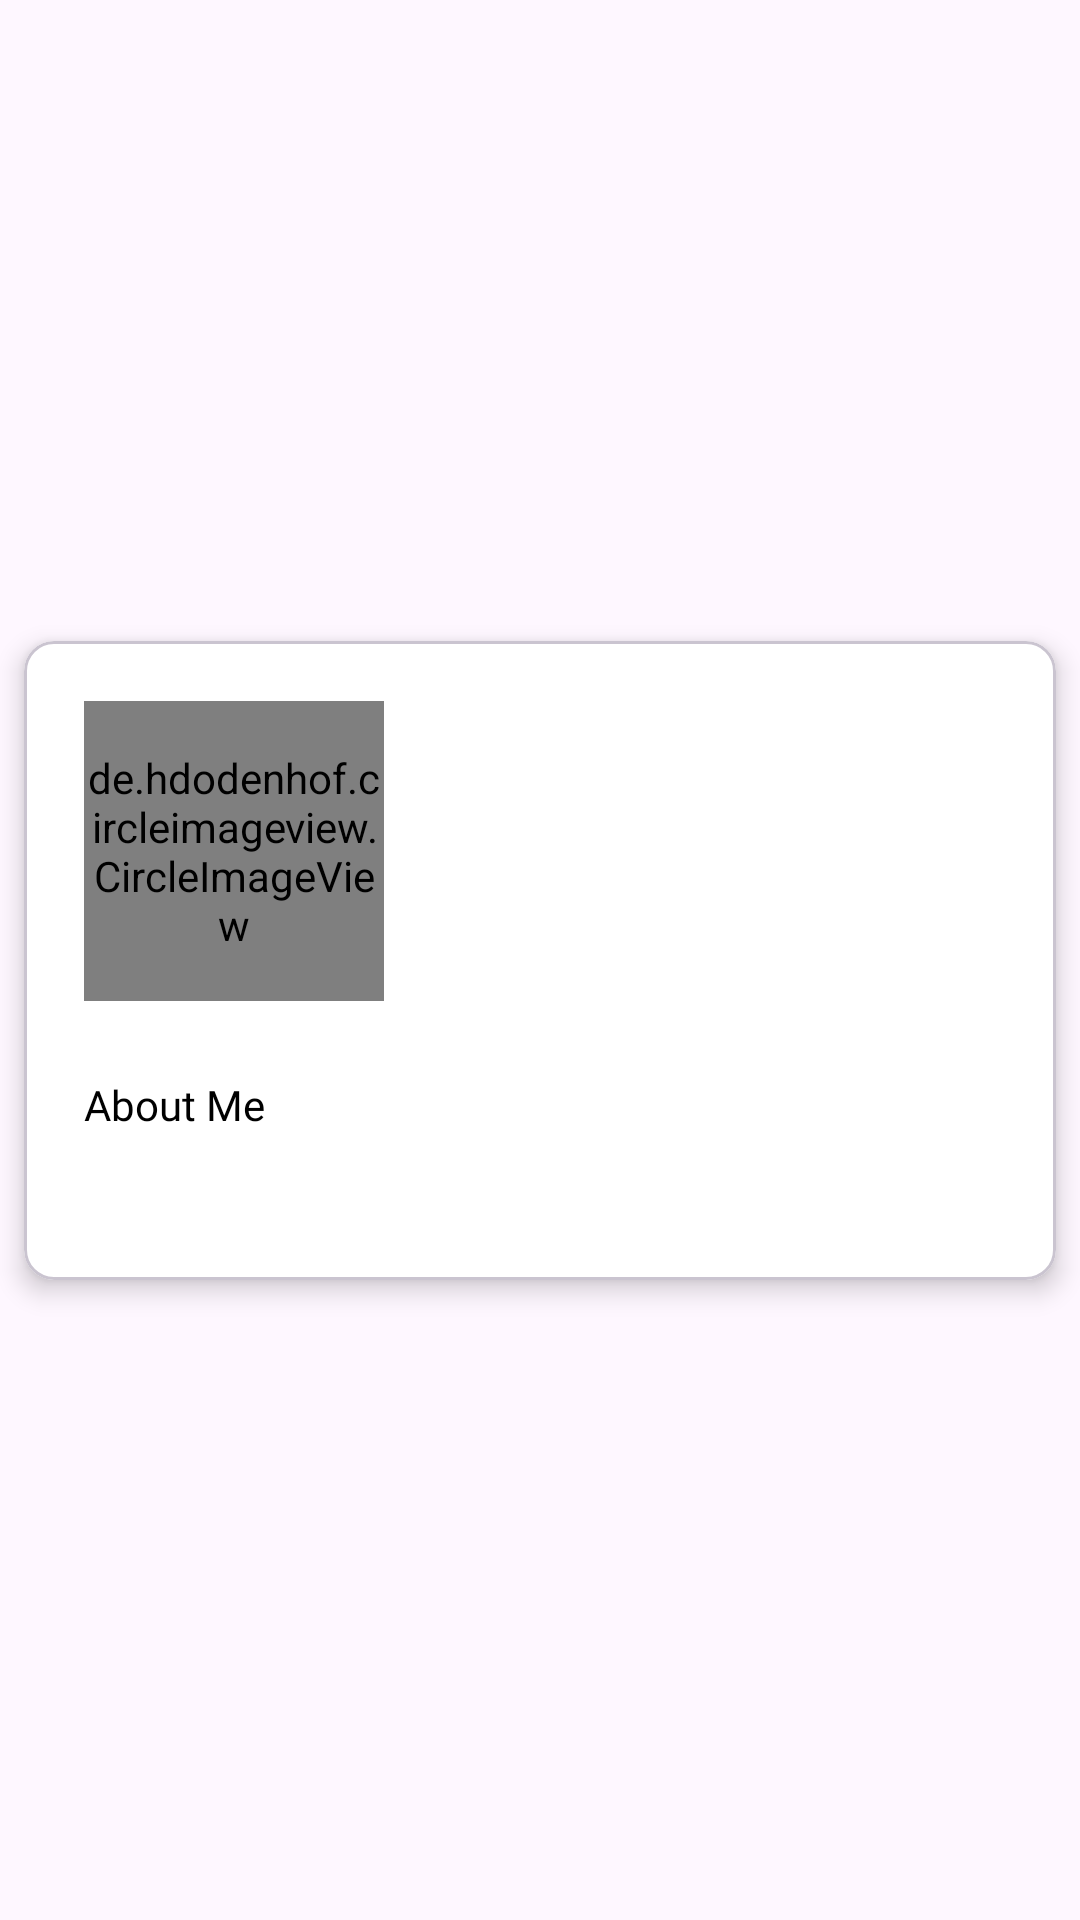

Layout XML and referenced resources for this Android screen:
<!-- AndroidManifest.xml: application theme Theme.GDGVizag -->
<!-- res/layout/event_speaker_list_item.xml -->
<?xml version="1.0" encoding="utf-8"?>
<layout>

<androidx.constraintlayout.widget.ConstraintLayout xmlns:android="http://schemas.android.com/apk/res/android"
    xmlns:app="http://schemas.android.com/apk/res-auto"
    xmlns:tools="http://schemas.android.com/tools"
    android:layout_width="match_parent"
    android:layout_height="wrap_content">

    <com.google.android.material.card.MaterialCardView
        android:id="@+id/speaker_info_card"
        android:layout_width="match_parent"
        android:layout_height="wrap_content"
        app:cardElevation="5dp"
        app:cardCornerRadius="10dp"
        app:cardUseCompatPadding="true"
        app:cardBackgroundColor="@color/white"
        app:layout_constraintBottom_toBottomOf="parent"
        app:layout_constraintEnd_toEndOf="parent"
        app:layout_constraintStart_toStartOf="parent"
        app:layout_constraintTop_toTopOf="parent">

        <androidx.constraintlayout.widget.ConstraintLayout
            android:layout_width="match_parent"
            android:layout_height="match_parent">

            <de.hdodenhof.circleimageview.CircleImageView
                android:id="@+id/speaker_image"
                android:layout_width="100dp"
                android:layout_height="100dp"
                android:layout_marginStart="20dp"
                android:layout_marginTop="20dp"
                app:layout_constraintStart_toStartOf="parent"
                app:layout_constraintTop_toTopOf="parent"
                tools:src="@drawable/devfest_2023" />

            <TextView
                android:id="@+id/speaker_name"
                android:layout_width="0dp"
                android:layout_height="wrap_content"
                tools:text="Bala Tripura Sundari Vemulakonda"
                android:textSize="16sp"
                android:fontFamily="@font/quicksand_bold"
                app:layout_constraintTop_toTopOf="@id/speaker_image"
                app:layout_constraintStart_toEndOf="@id/speaker_image"
                app:layout_constraintEnd_toEndOf="parent"
                android:layout_marginStart="30dp"
                android:layout_marginEnd="20dp"
                android:maxLines="2"
                android:textColor="@color/black"/>

            <TextView
                android:id="@+id/speaker_org"
                android:layout_width="0dp"
                android:layout_height="wrap_content"
                tools:text="EKFRAZO TECHNOLOGIES"
                android:textSize="14sp"
                android:fontFamily="@font/quicksand_regular"
                app:layout_constraintTop_toBottomOf="@id/speaker_name"
                app:layout_constraintStart_toStartOf="@id/speaker_name"
                app:layout_constraintEnd_toEndOf="parent"
                android:layout_marginTop="5dp"
                android:layout_marginEnd="20dp"
                android:maxLines="2"
                android:textColor="@color/black"/>

            <TextView
                android:id="@+id/speaker_title"
                android:layout_width="0dp"
                android:layout_height="wrap_content"
                tools:text="WTM Ambassador"
                android:textSize="14sp"
                android:fontFamily="@font/quicksand_regular"
                android:textStyle="bold"
                app:layout_constraintTop_toBottomOf="@id/speaker_org"
                app:layout_constraintStart_toStartOf="@id/speaker_org"
                app:layout_constraintEnd_toEndOf="parent"
                android:layout_marginTop="5dp"
                android:layout_marginEnd="20dp"
                android:maxLines="2"
                android:textColor="@color/black"/>

            <LinearLayout
                android:id="@+id/social_network_ll"
                android:layout_width="wrap_content"
                android:layout_height="wrap_content"
                app:layout_constraintTop_toBottomOf="@id/speaker_title"
                app:layout_constraintStart_toStartOf="@id/speaker_title"
                android:layout_marginTop="20dp"
                android:orientation="horizontal">

                <de.hdodenhof.circleimageview.CircleImageView
                    android:id="@+id/twitter_x_link"
                    android:layout_width="30dp"
                    android:layout_height="30dp"
                    android:src="@drawable/twitter_x"
                    android:visibility="gone"
                    android:layout_marginBottom="20dp"/>

            </LinearLayout>

            <TextView
                android:id="@+id/about_me_title"
                android:layout_width="0dp"
                android:layout_height="wrap_content"
                android:text="@string/about_me"
                android:textSize="14sp"
                android:fontFamily="@font/quicksand_bold"
                app:layout_constraintTop_toBottomOf="@id/speaker_image"
                app:layout_constraintStart_toStartOf="@id/speaker_image"
                android:layout_marginTop="25dp"
                android:textColor="@color/black"/>

            <TextView
                android:id="@+id/about_me_info"
                android:layout_width="0dp"
                android:layout_height="wrap_content"
                tools:text="@string/about_me"
                android:textSize="14sp"
                android:fontFamily="@font/quicksand_regular"
                android:textStyle="bold"
                app:layout_constraintTop_toBottomOf="@id/about_me_title"
                app:layout_constraintStart_toStartOf="@id/speaker_image"
                app:layout_constraintEnd_toEndOf="parent"
                app:layout_constraintBottom_toBottomOf="parent"
                android:layout_marginBottom="20dp"
                android:layout_marginEnd="20dp"
                android:layout_marginTop="10dp"
                android:textColor="@color/black"/>

        </androidx.constraintlayout.widget.ConstraintLayout>

    </com.google.android.material.card.MaterialCardView>

</androidx.constraintlayout.widget.ConstraintLayout>

</layout>
<!-- resources referenced by this layout -->
<resources>
  <color name="black">#FF000000</color>
  <color name="white">#FFFFFFFF</color>
  <!-- drawable devfest_2023: webp bitmap (drawable, 52120 bytes) -->
  <!-- drawable twitter_x: png bitmap (drawable, 5387 bytes) -->
  <string name="about_me">About Me</string>
  <style name="Theme.GDGVizag" parent="Base.Theme.GDGVizag" />
  <style name="Base.Theme.GDGVizag" parent="Theme.Material3.DayNight.NoActionBar">
          
          
          <item name="android:windowLightStatusBar">true</item>
          <item name="android:statusBarColor">@color/white</item>
      </style>
</resources>
